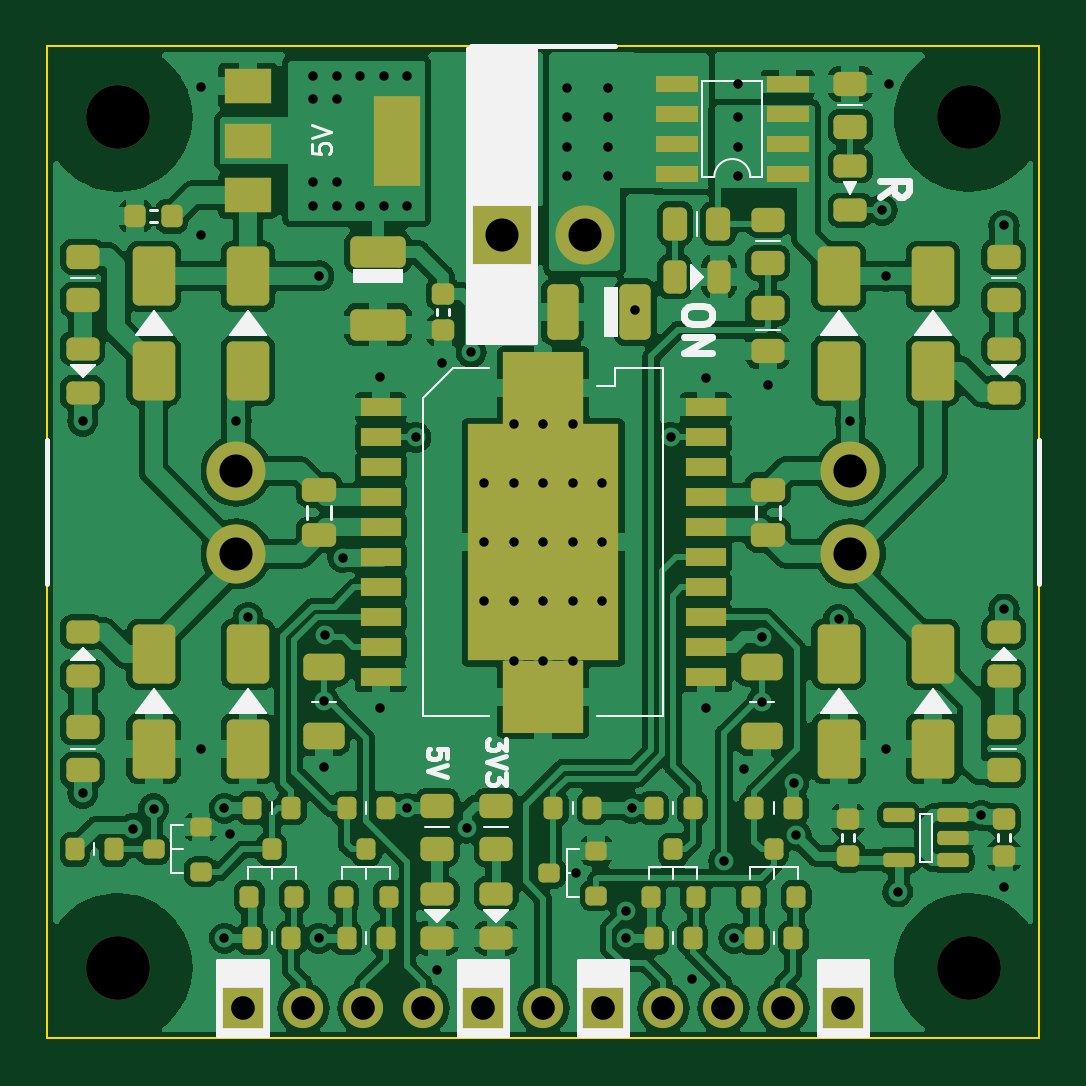
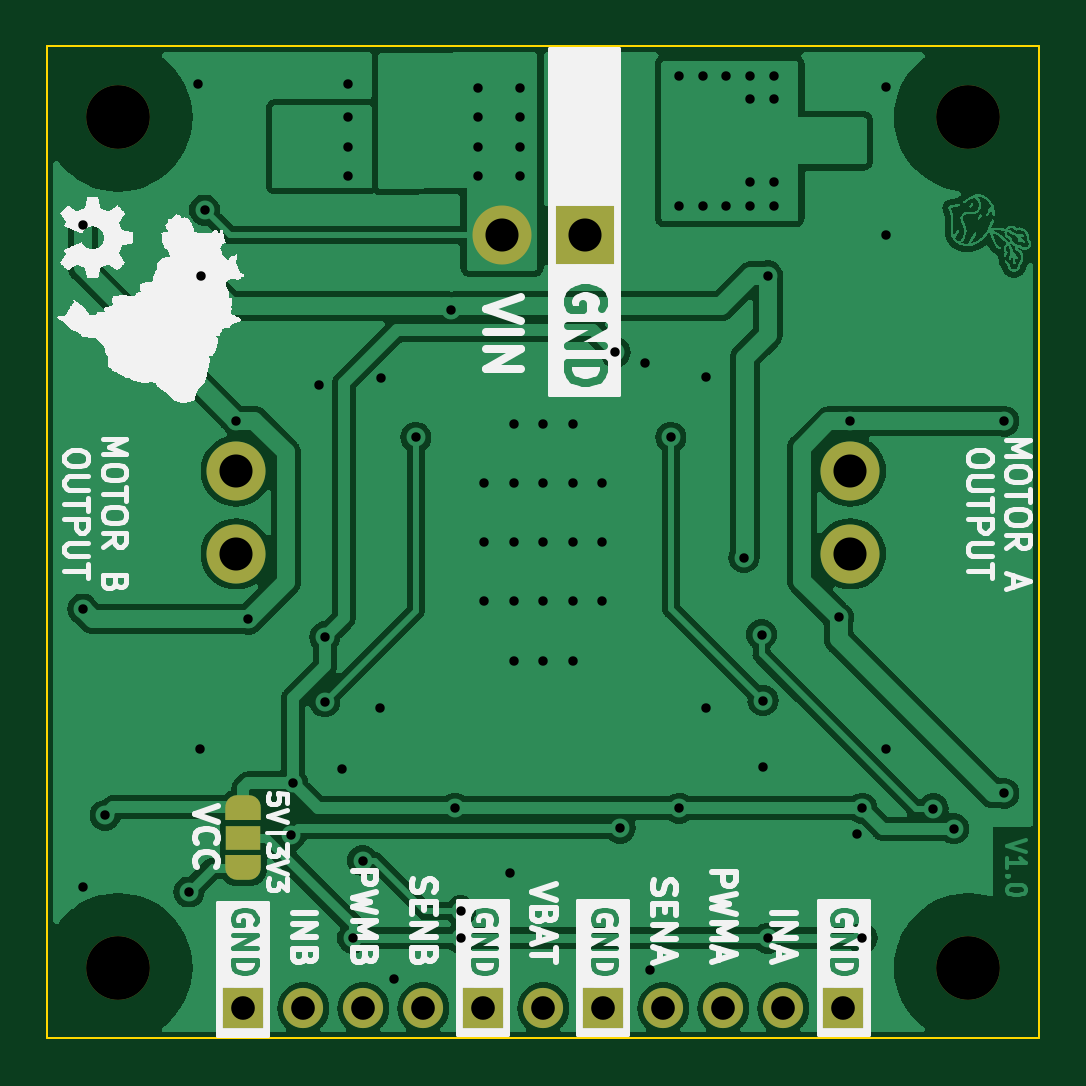
Circuit board: 11 layer files. Board 42.0 x 42.0 mm.
- bottom_copper: L298P_Breakout-B_Cu.gbr (127167 bytes)
- bottom_mask: L298P_Breakout-B_Mask.gbr (1991 bytes)
- paste: L298P_Breakout-B_Paste.gbr (457 bytes)
- bottom_silk: L298P_Breakout-B_Silkscreen.gbr (68964 bytes)
- outline: L298P_Breakout-Edge_Cuts.gbr (614 bytes)
- top_copper: L298P_Breakout-F_Cu.gbr (215891 bytes)
- top_mask: L298P_Breakout-F_Mask.gbr (9305 bytes)
- paste: L298P_Breakout-F_Paste.gbr (9103 bytes)
- top_silk: L298P_Breakout-F_Silkscreen.gbr (24571 bytes)
- drill: L298P_Breakout-NPTH.drl (397 bytes)
- drill: L298P_Breakout-PTH.drl (2305 bytes)

=== bottom_copper: L298P_Breakout-B_Cu.gbr (127167 bytes, source omitted) ===
=== bottom_mask: L298P_Breakout-B_Mask.gbr ===
G04 This is an RS-274x file exported by *
G04 gerbv version 2.6A *
G04 More information is available about gerbv at *
G04 http://gerbv.geda-project.org/ *
G04 --End of header info--*
%MOIN*%
%FSLAX34Y34*%
%IPPOS*%
G04 --Define apertures--*
%ADD10C,0.0079*%
%ADD11C,0.0138*%
%ADD12C,0.1063*%
%ADD13C,0.0984*%
%ADD14R,0.0984X0.0984*%
%ADD15R,0.0669X0.0669*%
%ADD16O,0.0669X0.0669*%
%AMMACRO17*
4,1,19,0.021654,-0.029528,0.000000,-0.029528,0.000000,-0.029327,-0.002801,-0.029327,-0.008177,-0.027749,-0.012891,-0.024719,-0.016560,-0.020485,-0.018888,-0.015388,-0.019685,-0.009843,-0.019685,0.009843,-0.018888,0.015388,-0.016560,0.020485,-0.012891,0.024719,-0.008177,0.027749,-0.002801,0.029327,0.000000,0.029327,0.000000,0.029528,0.021654,0.029528,0.021654,-0.029528,0.021654,-0.029528,90.000000*
%
%ADD17MACRO17*%
%ADD18R,0.0591X0.0394*%
%AMMACRO19*
4,1,19,0.000000,0.029327,0.002801,0.029327,0.008177,0.027749,0.012891,0.024719,0.016560,0.020485,0.018888,0.015388,0.019685,0.009843,0.019685,-0.009843,0.018888,-0.015388,0.016560,-0.020485,0.012891,-0.024719,0.008177,-0.027749,0.002801,-0.029327,0.000000,-0.029327,0.000000,-0.029528,-0.021654,-0.029528,-0.021654,0.029528,0.000000,0.029528,0.000000,0.029327,0.000000,0.029327,90.000000*
%
%ADD19MACRO19*%
G04 --Start main section--*
G54D12*
G01X0066142Y-032283D03*
G54D13*
G01X0064173Y-039559D03*
G01X0064173Y-038181D03*
G01X0053937Y-038181D03*
G01X0053937Y-039559D03*
G54D12*
G01X0051969Y-032283D03*
G01X0051969Y-046457D03*
G54D13*
G01X0059744Y-034252D03*
G54D14*
G01X0058366Y-034252D03*
G54D12*
G01X0066142Y-046457D03*
G54D15*
G01X0054055Y-047136D03*
G54D16*
G01X0055055Y-047136D03*
G01X0056055Y-047136D03*
G01X0057055Y-047136D03*
G54D15*
G01X0058055Y-047136D03*
G54D16*
G01X0059055Y-047136D03*
G54D15*
G01X0060055Y-047136D03*
G54D16*
G01X0061055Y-047136D03*
G01X0062055Y-047136D03*
G01X0063055Y-047136D03*
G54D15*
G01X0064055Y-047136D03*
G54D17*
G01X0064055Y-044803D03*
G54D18*
G01X0064055Y-044291D03*
G54D19*
G01X0064055Y-043780D03*
M02*

=== paste: L298P_Breakout-B_Paste.gbr ===
%TF.GenerationSoftware,KiCad,Pcbnew,7.0.1*%
%TF.CreationDate,2023-08-21T19:33:12-03:00*%
%TF.ProjectId,L298P_Breakout,4c323938-505f-4427-9265-616b6f75742e,rev?*%
%TF.SameCoordinates,Original*%
%TF.FileFunction,Paste,Bot*%
%TF.FilePolarity,Positive*%
%FSLAX46Y46*%
G04 Gerber Fmt 4.6, Leading zero omitted, Abs format (unit mm)*
G04 Created by KiCad (PCBNEW 7.0.1) date 2023-08-21 19:33:12*
%MOMM*%
%LPD*%
G01*
G04 APERTURE LIST*
G04 APERTURE END LIST*
M02*

=== bottom_silk: L298P_Breakout-B_Silkscreen.gbr (68964 bytes, source omitted) ===
=== outline: L298P_Breakout-Edge_Cuts.gbr ===
%TF.GenerationSoftware,KiCad,Pcbnew,7.0.1*%
%TF.CreationDate,2023-08-21T19:33:12-03:00*%
%TF.ProjectId,L298P_Breakout,4c323938-505f-4427-9265-616b6f75742e,rev?*%
%TF.SameCoordinates,Original*%
%TF.FileFunction,Profile,NP*%
%FSLAX46Y46*%
G04 Gerber Fmt 4.6, Leading zero omitted, Abs format (unit mm)*
G04 Created by KiCad (PCBNEW 7.0.1) date 2023-08-21 19:33:12*
%MOMM*%
%LPD*%
G01*
G04 APERTURE LIST*
%TA.AperFunction,Profile*%
%ADD10C,0.100000*%
%TD*%
G04 APERTURE END LIST*
D10*
X129000000Y-79000000D02*
X171000000Y-79000000D01*
X171000000Y-121000000D01*
X129000000Y-121000000D01*
X129000000Y-79000000D01*
M02*

=== top_copper: L298P_Breakout-F_Cu.gbr (215891 bytes, source omitted) ===
=== top_mask: L298P_Breakout-F_Mask.gbr (9305 bytes, source omitted) ===
=== paste: L298P_Breakout-F_Paste.gbr (9103 bytes, source omitted) ===
=== top_silk: L298P_Breakout-F_Silkscreen.gbr (24571 bytes, source omitted) ===
=== drill: L298P_Breakout-NPTH.drl ===
M48
; DRILL file {KiCad 7.0.1} date Mon Aug 21 19:33:14 2023
; FORMAT={-:-/ absolute / inch / decimal}
; #@! TF.CreationDate,2023-08-21T19:33:14-03:00
; #@! TF.GenerationSoftware,Kicad,Pcbnew,7.0.1
; #@! TF.FileFunction,NonPlated,1,2,NPTH
FMAT,2
INCH
; #@! TA.AperFunction,NonPlated,NPTH,ComponentDrill
T1C0.1063
%
G90
G05
T1
X5.1969Y-3.2283
X5.1969Y-4.6457
X6.6142Y-3.2283
X6.6142Y-4.6457
T0
M30

=== drill: L298P_Breakout-PTH.drl ===
M48
; DRILL file {KiCad 7.0.1} date Mon Aug 21 19:33:14 2023
; FORMAT={-:-/ absolute / inch / decimal}
; #@! TF.CreationDate,2023-08-21T19:33:14-03:00
; #@! TF.GenerationSoftware,Kicad,Pcbnew,7.0.1
; #@! TF.FileFunction,Plated,1,2,PTH
FMAT,2
INCH
; #@! TA.AperFunction,Plated,PTH,ViaDrill
T1C0.0157
; #@! TA.AperFunction,Plated,PTH,ComponentDrill
T2C0.0394
; #@! TA.AperFunction,Plated,PTH,ComponentDrill
T3C0.0551
%
G90
G05
T1
X5.1378Y-3.735
X5.1378Y-4.3553
X5.2215Y-4.4144
X5.2559Y-4.3809
X5.3346Y-3.1772
X5.3346Y-3.4252
X5.3346Y-4.2805
X5.374Y-4.3799
X5.374Y-4.5965
X5.3829Y-4.4222
X5.3937Y-3.735
X5.4134Y-4.062
X5.5217Y-3.1594
X5.5217Y-3.1988
X5.5217Y-3.3366
X5.5217Y-3.376
X5.5315Y-3.4929
X5.5315Y-4.5965
X5.5394Y-4.2008
X5.5394Y-4.311
X5.5418Y-4.0905
X5.561Y-3.1594
X5.561Y-3.1988
X5.561Y-3.3366
X5.561Y-3.376
X5.5713Y-3.9622
X5.6004Y-3.1594
X5.6004Y-3.376
X5.6339Y-3.6614
X5.6339Y-4.2126
X5.6398Y-3.1594
X5.6398Y-3.376
X5.6791Y-3.1594
X5.6791Y-3.376
X5.6791Y-4.3799
X5.6929Y-3.7618
X5.7283Y-4.6496
X5.7362Y-3.6378
X5.7776Y-4.4134
X5.7854Y-3.6201
X5.8071Y-3.8386
X5.8071Y-3.937
X5.8071Y-4.0354
X5.8563Y-3.7402
X5.8563Y-3.8386
X5.8563Y-3.937
X5.8563Y-4.0354
X5.8563Y-4.1339
X5.9055Y-3.7402
X5.9055Y-3.8386
X5.9055Y-3.937
X5.9055Y-4.0354
X5.9055Y-4.1339
X5.9449Y-3.1791
X5.9449Y-3.2283
X5.9449Y-3.2776
X5.9449Y-3.3268
X5.9547Y-3.7402
X5.9547Y-3.8386
X5.9547Y-3.937
X5.9547Y-4.0354
X5.9547Y-4.1339
X5.9606Y-4.4882
X6.0039Y-3.8386
X6.0039Y-3.937
X6.0039Y-4.0354
X6.0138Y-3.1791
X6.0138Y-3.2283
X6.0138Y-3.2776
X6.0138Y-3.3268
X6.0433Y-4.5512
X6.0433Y-4.5965
X6.0531Y-4.3799
X6.0586Y-3.5492
X6.1181Y-3.7618
X6.1535Y-4.6654
X6.1762Y-3.6634
X6.1772Y-4.2126
X6.2067Y-4.4675
X6.2234Y-4.5965
X6.2303Y-3.1732
X6.2303Y-3.2283
X6.2303Y-3.2776
X6.2303Y-3.3268
X6.2402Y-4.314
X6.2697Y-4.0945
X6.2697Y-4.2028
X6.2795Y-3.6742
X6.3228Y-4.3386
X6.3267Y-4.425
X6.3976Y-4.065
X6.4173Y-3.7343
X6.4701Y-3.3831
X6.4764Y-3.4933
X6.4774Y-4.2805
X6.4813Y-3.1732
X6.4961Y-4.5197
X6.6358Y-4.3917
X6.6732Y-3.4087
X6.6732Y-4.048
X6.6732Y-4.5118
T2
X5.4055Y-4.7136
X5.5055Y-4.7136
X5.6055Y-4.7136
X5.7055Y-4.7136
X5.8055Y-4.7136
X5.9055Y-4.7136
X6.0055Y-4.7136
X6.1055Y-4.7136
X6.2055Y-4.7136
X6.3055Y-4.7136
X6.4055Y-4.7136
T3
X5.3937Y-3.8181
X5.3937Y-3.9559
X5.8366Y-3.4252
X5.9744Y-3.4252
X6.4173Y-3.8181
X6.4173Y-3.9559
T0
M30

